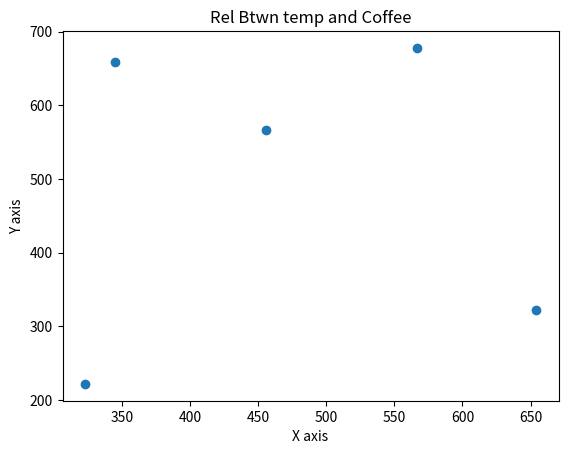

Python code for this plot:
import matplotlib.pyplot as plt

X=[456,567,654,345,323]
Y=[567,678,323,659,222]

plt.scatter(X,Y)

plt.title('Rel Btwn temp and Coffee')
plt.xlabel('X axis')
plt.ylabel('Y axis')

plt.show()


